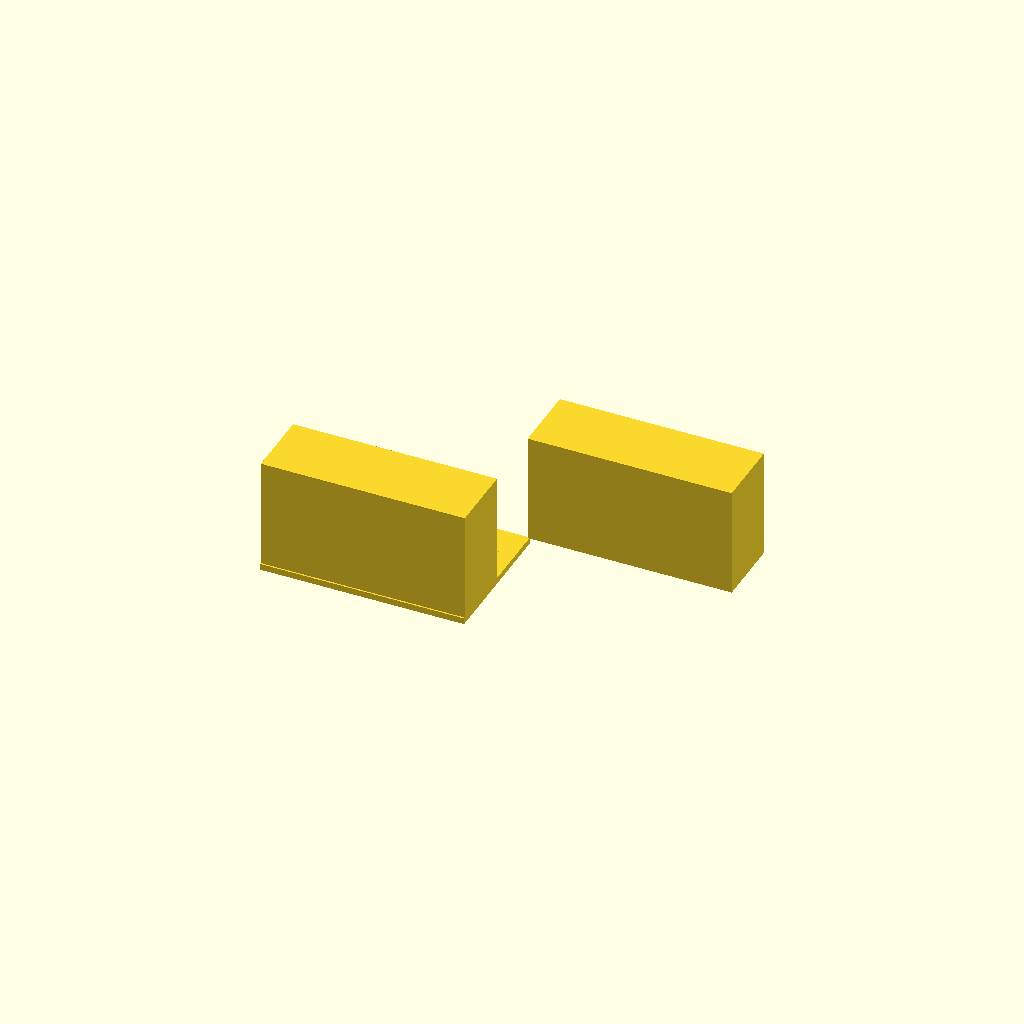
Cell 1: the model at its default parameters.
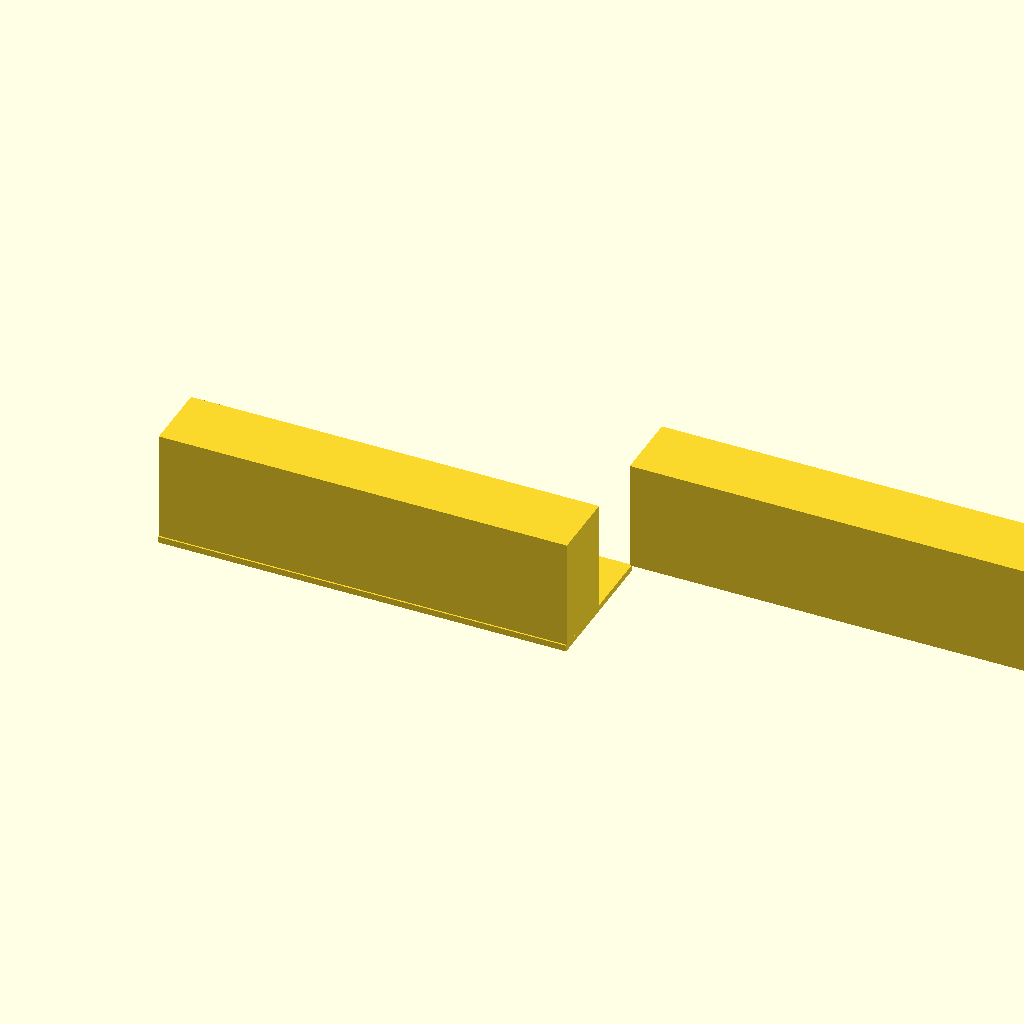
Cell 2 — plate_x set to 260, the other parameters unchanged.
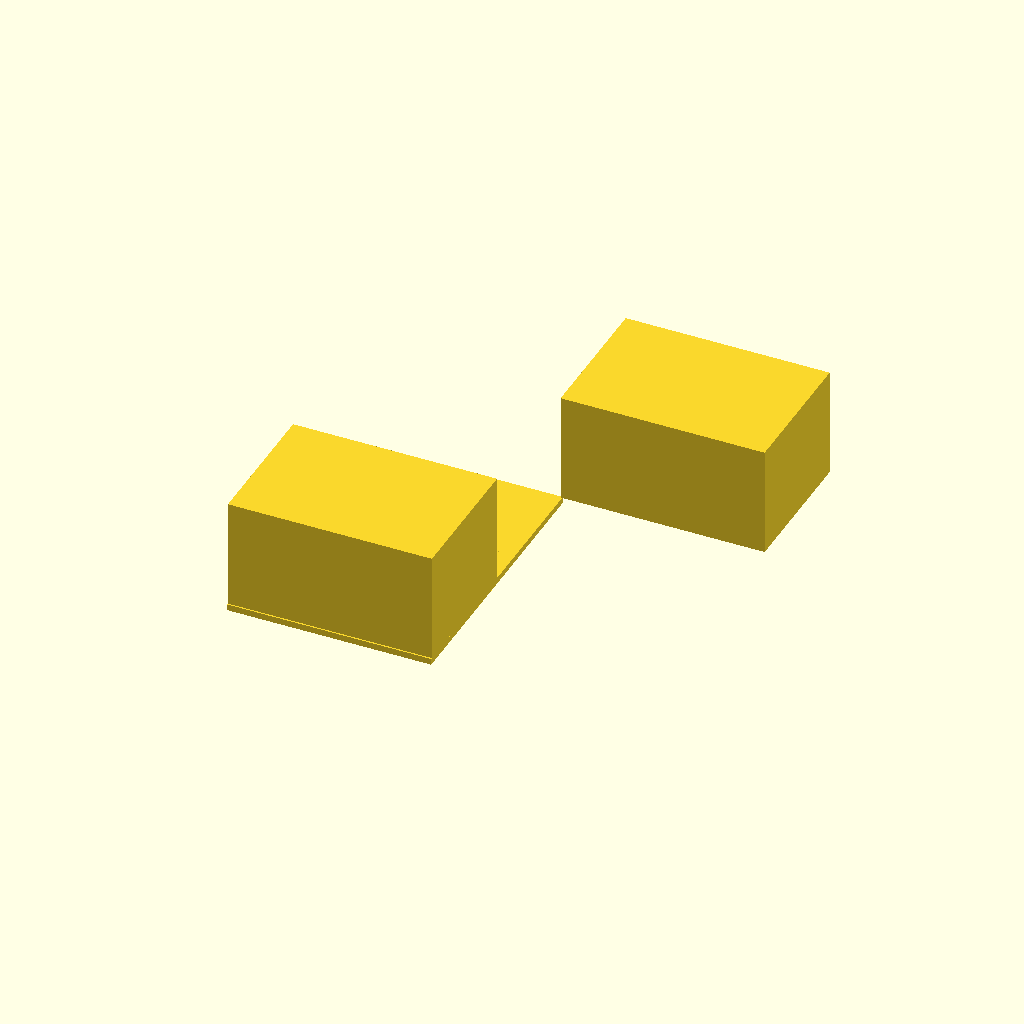
Cell 3 — plate_y set to 180, the other parameters unchanged.
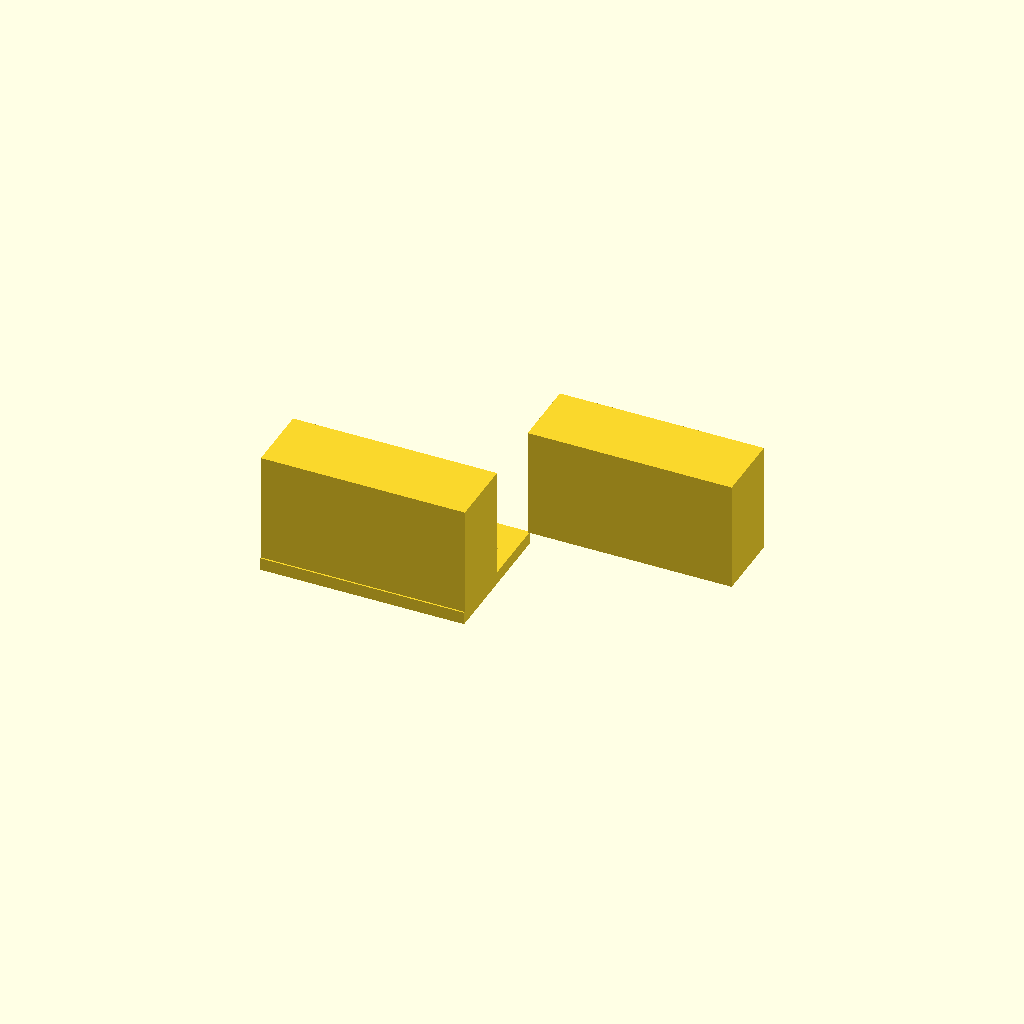
Cell 4: the same model with plate_t = 8.
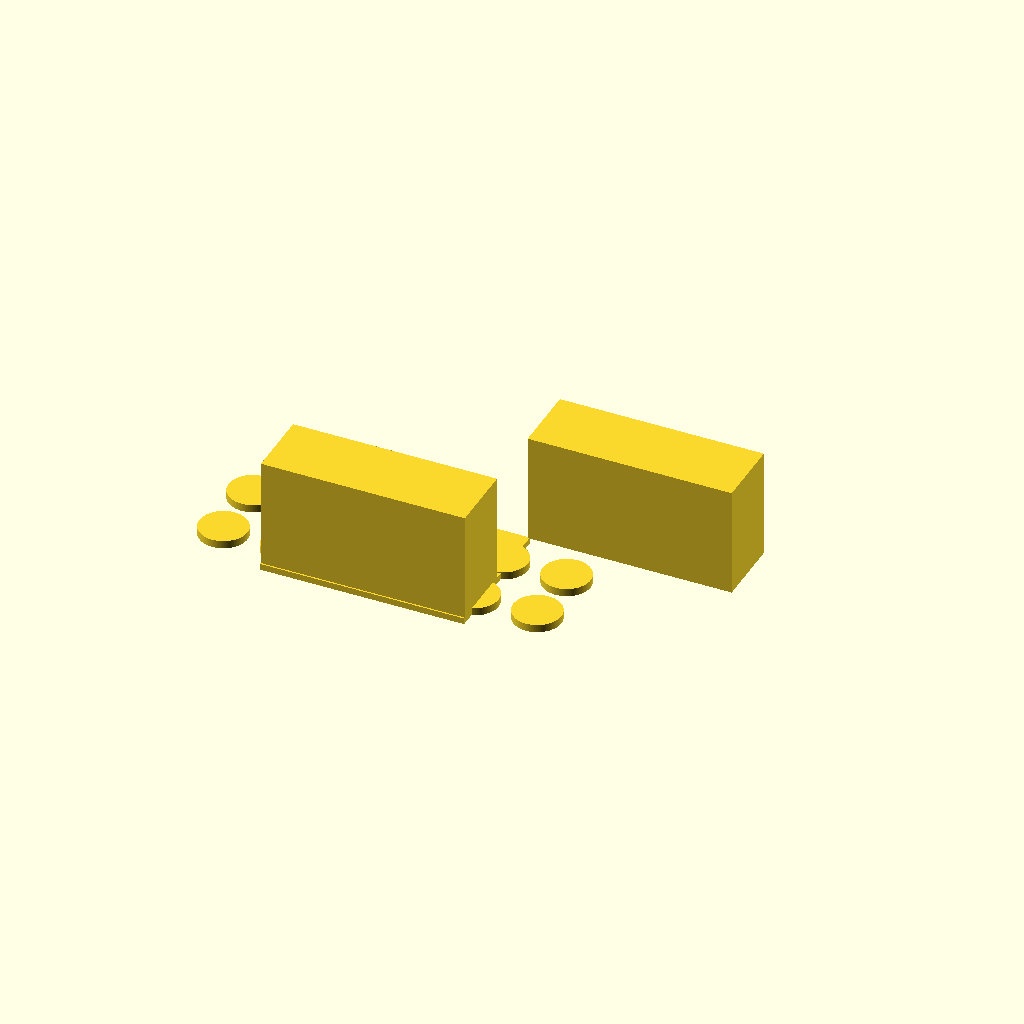
Cell 5 — hole_nx set to 6, the other parameters unchanged.
One fixed orthographic camera (rotation 55°, 0°, 25°; colour scheme Cornfield) for every cell.
OpenSCAD source file bench/results/gpu-v9s1-g0/code/scadcoder-v9s1/conical_rack_50ml_s1_a2.scad:
// Rack for six 50 mL conical (Falcon-type) tubes
// Print orientation: plate flat on bed, walls rising in +Z
// After printing, flip the part so it stands on the two walls

// ---------------- Parameters ----------------
plate_x      = 130;   // plate length along X (mm)
plate_y      = 90;    // plate width along Y (mm)
plate_t      = 4;     // plate thickness (mm), z = 0..4

hole_d       = 30.5;  // tube hole diameter (mm)
hole_nx      = 3;     // holes per row along X
hole_py      = 40;    // row pitch along Y (mm)
hole_x       = 40;    // hole pitch along X (mm)
hole_count   = hole_nx * 2; // total holes (2 rows x 3)

wall_len     = plate_x; // wall length along X (mm)
wall_h       = 70;    // wall height above plate (mm), z = 4..74

eps          = 0.5;   // cutter overshoot past faces (mm)
$fn          = 96;    // circle resolution

// ---------------- Model ----------------
union() {
    // Base plate
    translate([-plate_x/2, -plate_y/2, 0])
        cube([plate_x, plate_y, plate_t]);

    // Two solid walls along the long edges, flush with the plate
    for (s = [-1, 1])
        translate([s > 0 ? plate_x/2 - 1 : -plate_x/2,
                   s * (plate_y/2 - 1),
                   plate_t])
            cube([wall_len, plate_y/2 - 1, wall_h]);

    // Tube through-holes
    for (i = [0 : hole_count - 1]) {
        row = floor(i / hole_nx);   // 0 or 1
        col = i % hole_nx;
        translate([(col - (hole_nx - 1)/2) * hole_x,
                   (row - 0.5) * hole_py,
                   -eps])
            cylinder(d = hole_d, h = plate_t + 2*eps);
    }
}
Parameter table extracted from the source (name, type, default, range or options):
plate_x: number, default 130
plate_y: number, default 90
plate_t: number, default 4
hole_d: number, default 30.5
hole_nx: number, default 3
hole_py: number, default 40
hole_x: number, default 40
wall_h: number, default 70
eps: number, default 0.5
